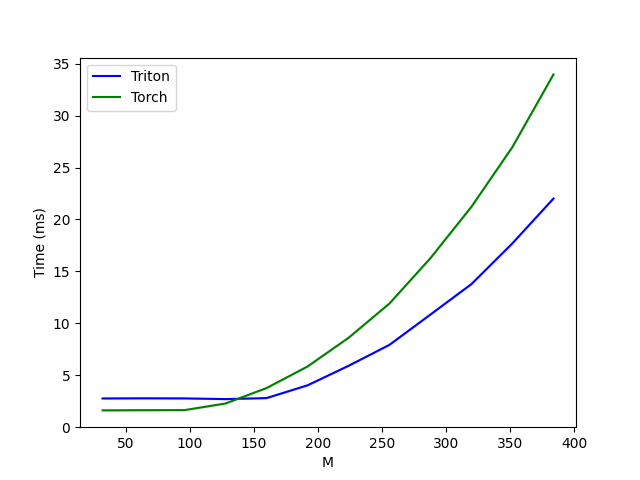

The file beside this chart, header and first rows:
M, Triton, Torch
32, 2.756, 1.611
64, 2.771, 1.627
96, 2.762, 1.634
128, 2.695, 2.273
160, 2.792, 3.758
192, 4.021, 5.835
224, 5.901, 8.598
256, 7.925, 11.91
288, 10.85, 16.28
320, 13.78, 21.23
352, 17.71, 26.99
384, 22.02, 33.97
